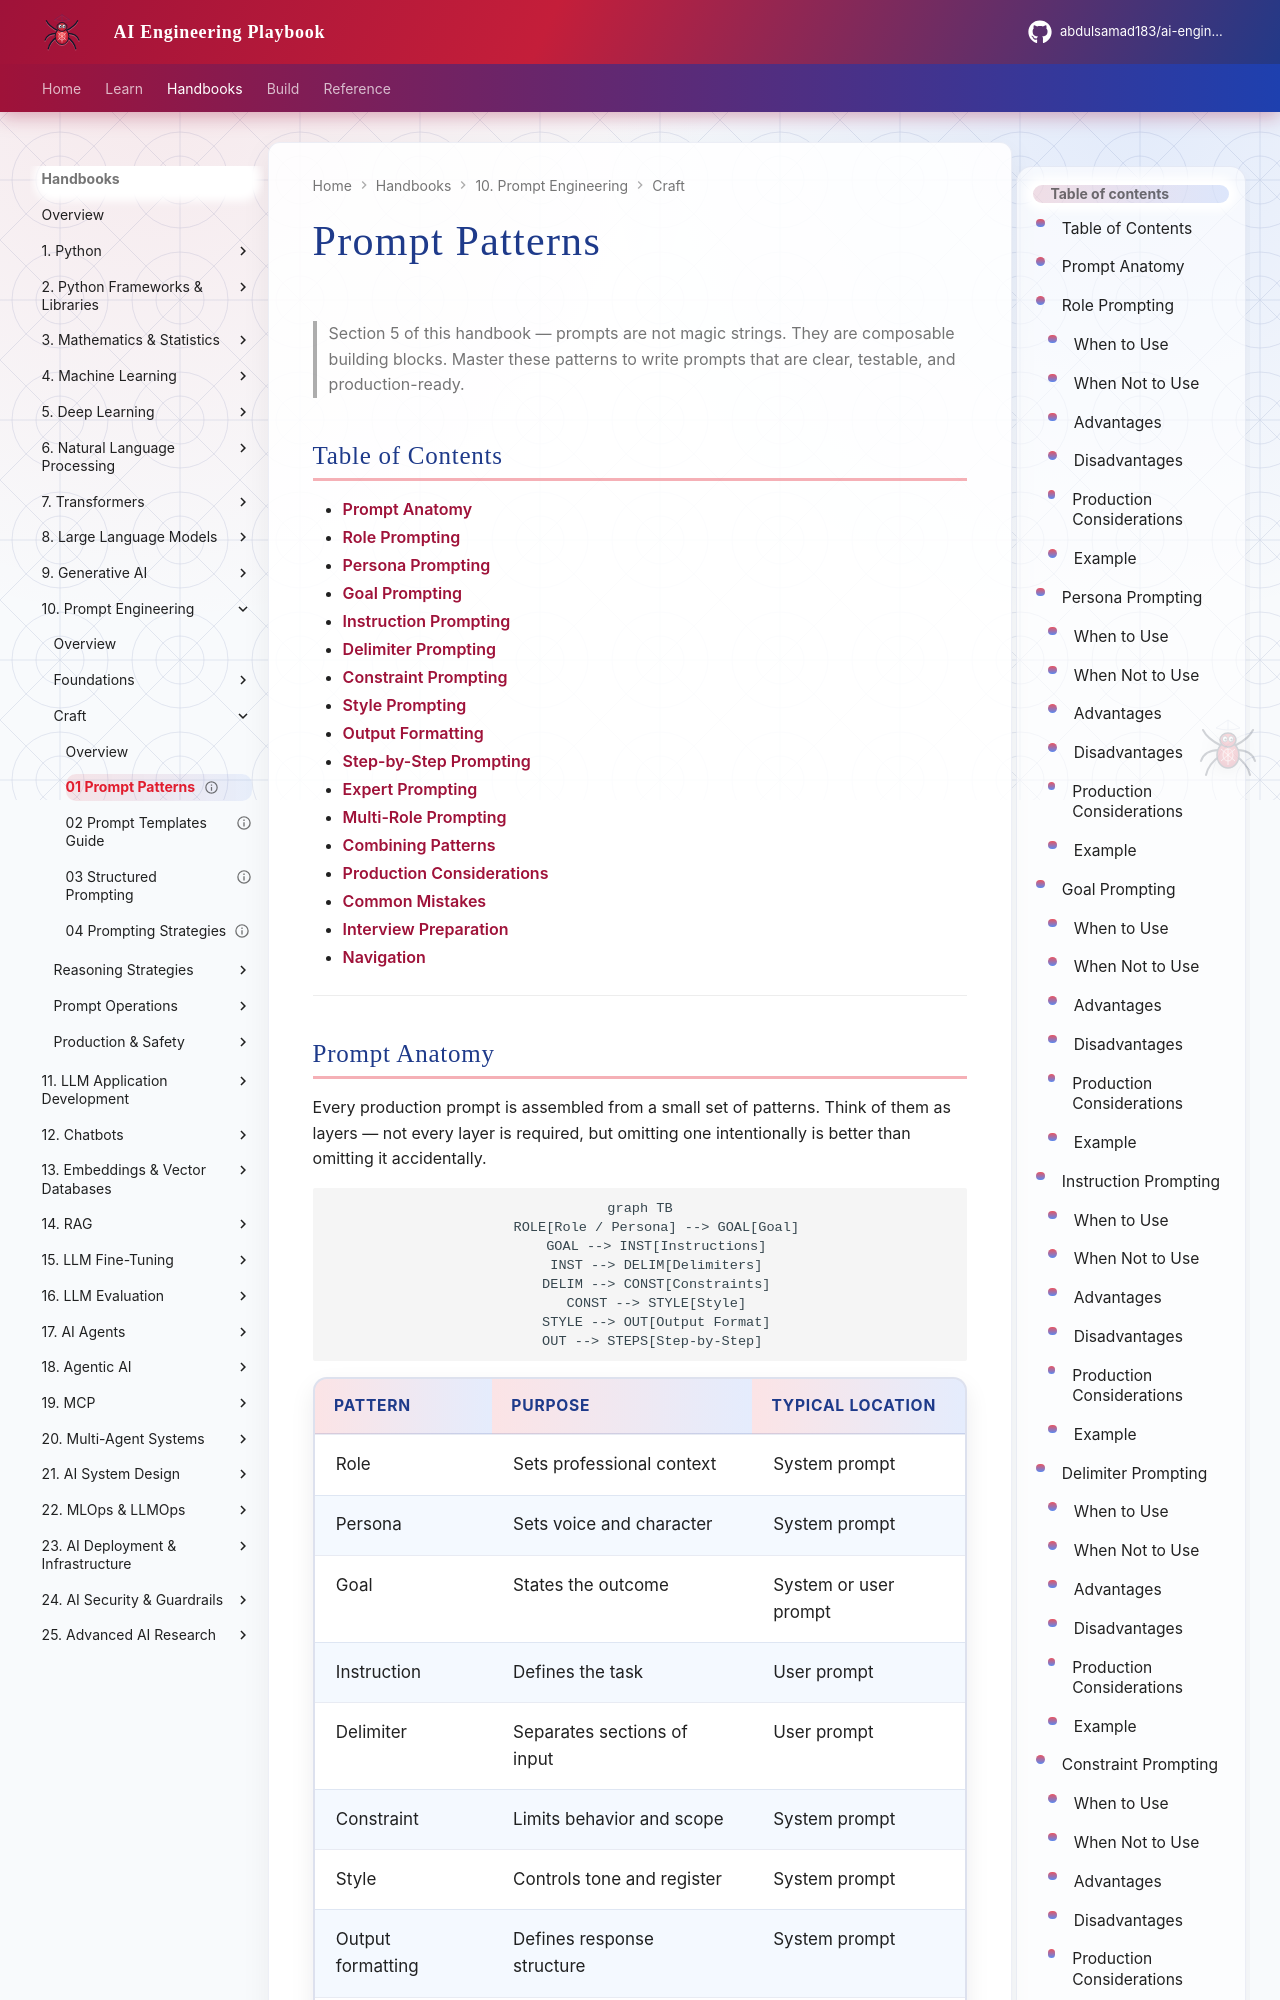

repository: abdulsamad183/ai-engineering-playbook · page: domains/prompt-engineering/craft/01-prompt-patterns/index.html · generator: mkdocs

---
title: "Prompt Patterns"
description: "Section 5 of this handbook — reusable prompt building blocks: role, persona, goal, instruction, delimiter, constraint, style, output formatting, step-by-step, expert, and multi-role prompting."
domain: prompt-engineering
tags: [prompt, prompt-pattern, production, intermediate, llm]
status: published
created: 2026-07-13
updated: 2026-07-13
version: "1.0"
related:
  - prompt-templates-guide.md
  - structured-prompting.md
  - prompting-strategies.md
  - ../../llm-engineering/structured-outputs.md
  - ../../context-engineering/README.md
keywords: [role prompting, persona, constraints, delimiters, output formatting, step-by-step, expert prompting, multi-role]
author: hp
---

# Prompt Patterns

> Section 5 of this handbook — prompts are not magic strings. They are composable building blocks. Master these patterns to write prompts that are clear, testable, and production-ready.

## Table of Contents

- [Prompt Anatomy](#prompt-anatomy)
- [Role Prompting](#role-prompting)
- [Persona Prompting](#persona-prompting)
- [Goal Prompting](#goal-prompting)
- [Instruction Prompting](#instruction-prompting)
- [Delimiter Prompting](#delimiter-prompting)
- [Constraint Prompting](#constraint-prompting)
- [Style Prompting](#style-prompting)
- [Output Formatting](#output-formatting)
- [Step-by-Step Prompting](#step-by-step-prompting)
- [Expert Prompting](#expert-prompting)
- [Multi-Role Prompting](#multi-role-prompting)
- [Combining Patterns](#combining-patterns)
- [Production Considerations](#production-considerations)
- [Common Mistakes](#common-mistakes)
- [Interview Preparation](#interview-preparation)
- [Navigation](#navigation)

---
